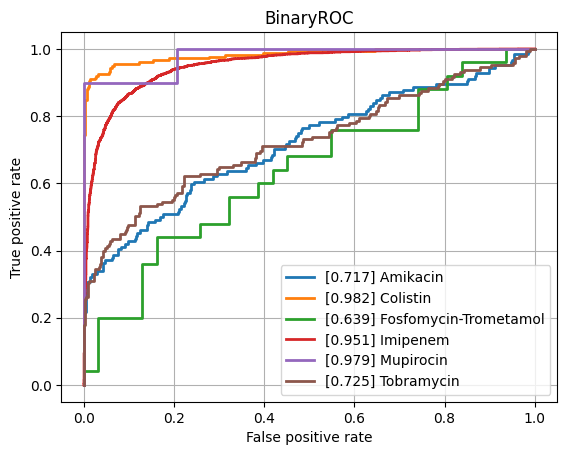

Source data for this figure (header and first rows):
class, ROCAUC, n_positives, n_negatives
Amikacin, 0.7169, 124, 774
Amoxicillin-Clavulanic acid, 0.8021, 1549, 1104
Ampicillin, 0.8734, 2815, 654
Ampicillin-Amoxicillin, 0.8518, 1266, 45
Cefazolin, 0.8583, 116, 73
Cefepime, 0.8289, 1002, 1761
Cefpodoxime, 0.8853, 47, 28
Ceftazidime, 0.8417, 1381, 1929
Ceftriaxone, 0.7963, 1200, 1715
Cefuroxime, 0.8523, 921, 143
Ciprofloxacin, 0.8216, 2492, 3473
Clindamycin, 0.853, 1323, 492
Colistin, 0.9825, 176, 428
Cotrimoxazole, 0.8226, 3187, 3698
Ertapenem, 0.7724, 25, 849
Erythromycin, 0.8558, 1172, 372
Fosfomycin, 0.8143, 368, 777
Fosfomycin-Trometamol, 0.6387, 25, 31
Fusidic acid, 0.785, 144, 125
Gentamicin, 0.9221, 3174, 1783
Imipenem, 0.9512, 2858, 3170
Levofloxacin, 0.8627, 669, 638
Meropenem, 0.8919, 823, 3154
Mupirocin, 0.9794, 10, 34
Nitrofurantoin, 0.7457, 27, 211
Norfloxacin, 0.7698, 31, 80
Oxacillin, 0.8493, 440, 279
Penicillin, 0.812, 472, 19
Piperacillin-Tazobactam, 0.8152, 2159, 2525
Rifampicin, 0.7822, 58, 772
Teicoplanin, 0.8843, 8, 135
Tetracycline, 0.7963, 316, 474
Tobramycin, 0.7247, 145, 490
Vancomycin, 0.9492, 167, 2074
micro, 0.8897, , 
macro, 0.835, , 
